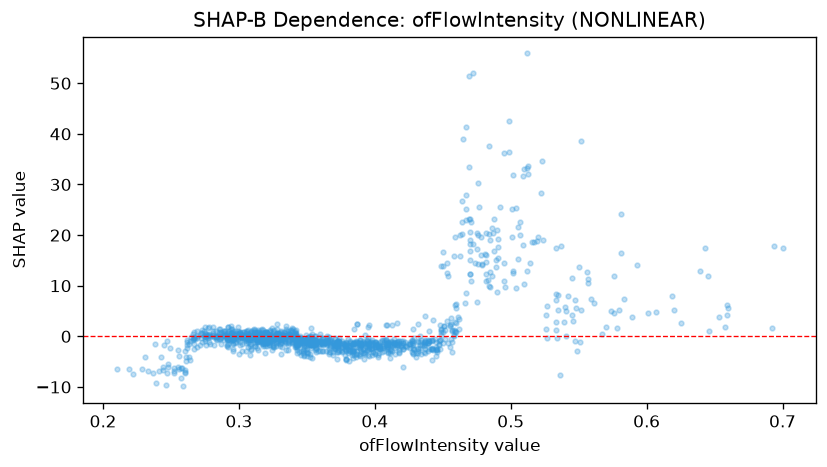

The file beside this chart, header and first rows:
feature_value, shap_value
0.389, -3.397
0.36, -2.989
0.316, -0.1353
0.347, -1.385
0.331, -1.174
0.546, 3.01
0.274, 1.01
0.343, -1.27
0.459, 19.71
0.351, -3.329
0.296, -1.429
0.423, -1.991
0.307, -0.5075
0.272, 0.733
0.384, -3.211
0.357, -0.847
0.449, 1.262
0.391, -2.423
0.295, -0.0008543
0.408, 2.239
0.552, 38.5
0.319, -1.555
0.323, -1.175
0.371, -1.42
0.523, 34.61
0.391, -3.299
0.386, -3.554
0.267, -0.1813
0.287, -0.1834
0.507, 20.1
0.43, -3.305
0.561, 6.598
0.383, -1.638
0.262, -1.779
0.419, -0.8366
0.41, -2.084
0.349, -1.875
0.342, 0.6669
0.3, 0.3268
0.499, 42.46
0.314, 0.9558
0.311, 0.8922
0.445, -2.081
0.379, -2.94
0.334, 0.3455
0.345, -0.02886
0.269, 1.15
0.352, -0.8356
0.292, -2.155
0.413, -2.88
0.399, -3.123
0.354, -0.5091
0.52, 19.53
0.385, 1.427
0.334, -0.03549
0.404, -2.48
0.343, -3.275
0.333, -0.8903
0.356, -0.01332
0.426, -1.422
... 1,231 more rows
